Image classification data set "casting_data_augm" (AdKamat2411/Manufacturing-Detection on GitHub). Class labels (2): defective front, ok front.

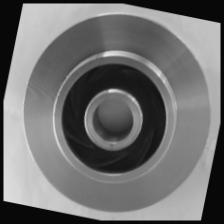
Label: ok front

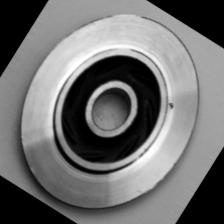
Label: defective front

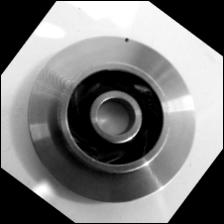
Label: defective front

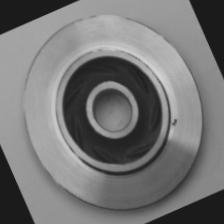
Label: defective front

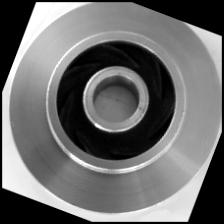
Label: ok front

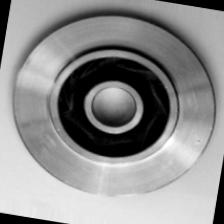
Label: ok front
